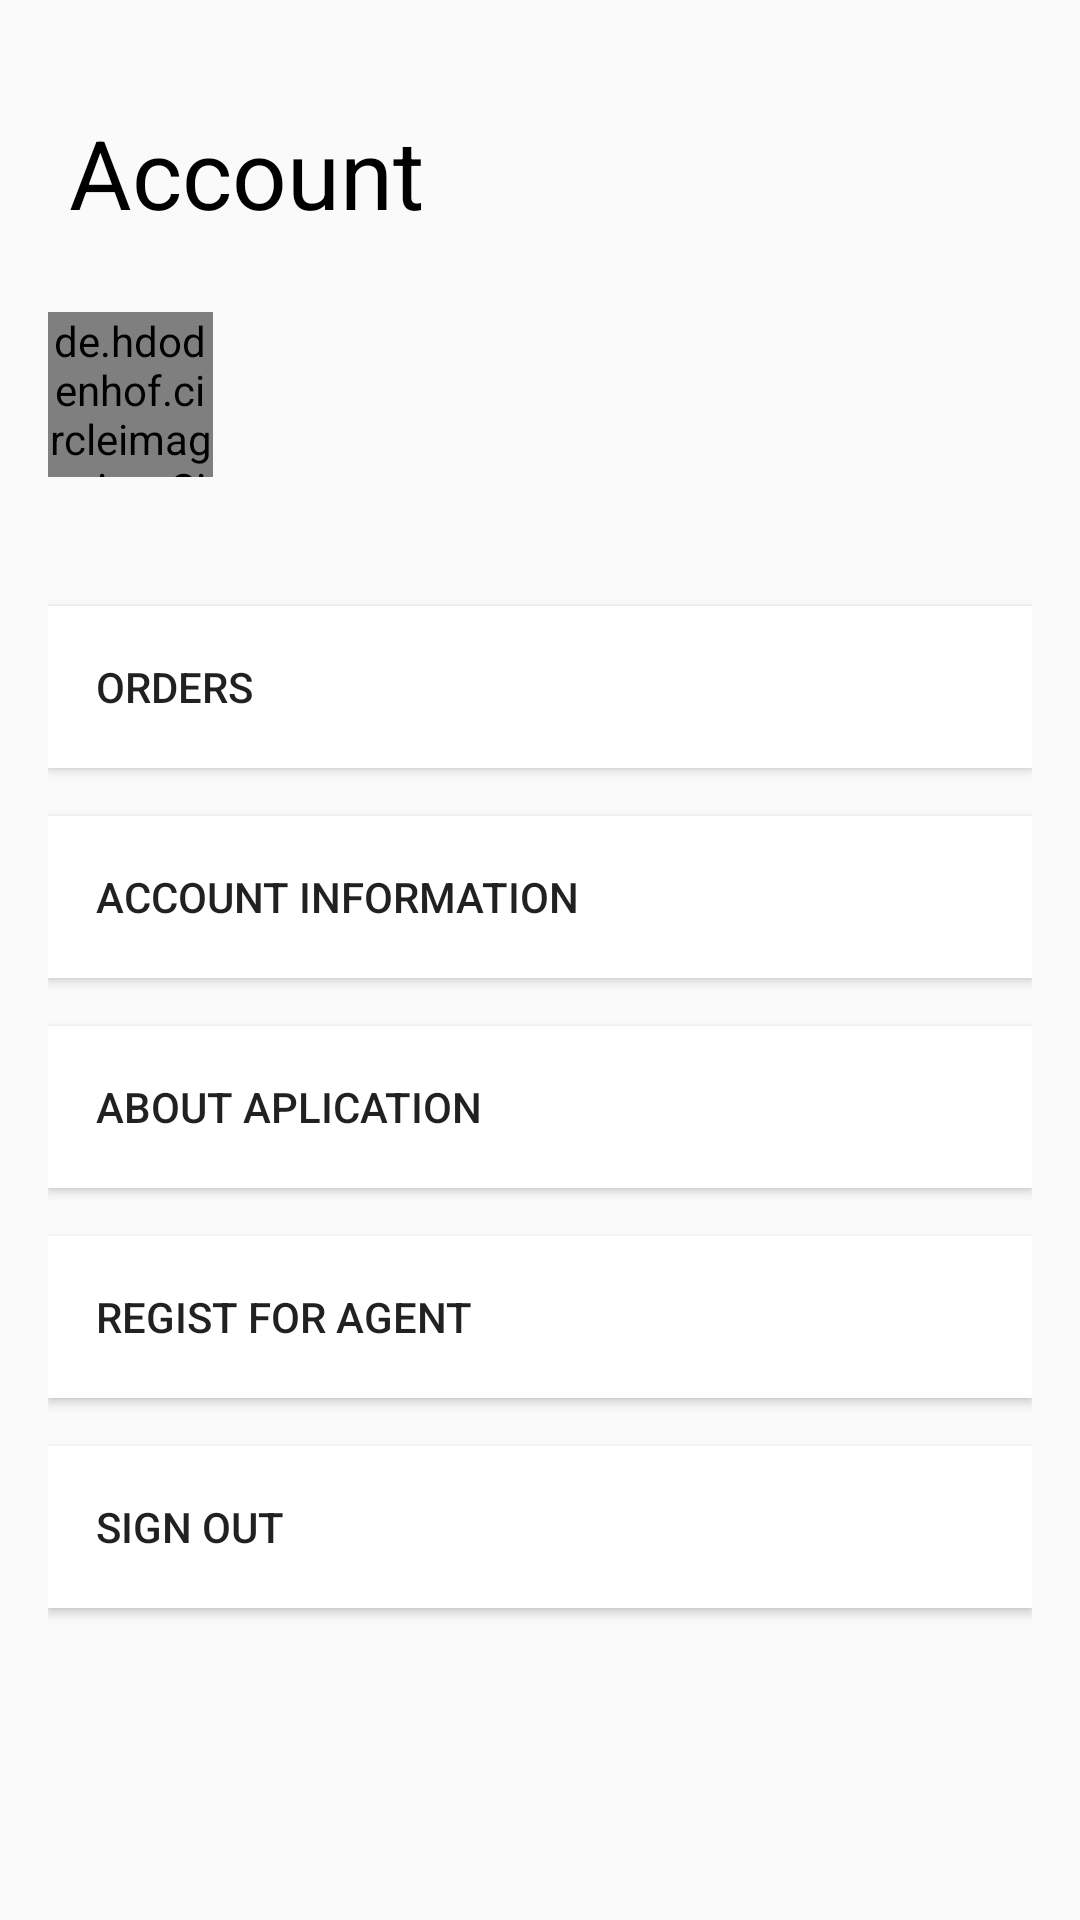

Produce the Android XML layout that renders to this screen, including the resource entries it uses.
<!-- AndroidManifest.xml: application theme AppTheme -->
<!-- res/layout/fragment_account.xml -->
<?xml version="1.0" encoding="utf-8"?>
<RelativeLayout xmlns:android="http://schemas.android.com/apk/res/android"
    xmlns:tools="http://schemas.android.com/tools"
    android:layout_width="match_parent"
    android:layout_height="wrap_content"
    android:orientation="horizontal"
    android:padding="16dp"
    tools:context=".fragment.FragmentAccount"
    android:id="@+id/fragaccount">

    
    <TextView
        android:id="@+id/account"
        android:layout_width="wrap_content"
        android:layout_height="wrap_content"
        android:layout_marginTop="20dp"
        android:paddingLeft="7dp"
        android:text="Account"
        android:textSize="32dp"
        android:textColor="#000"
        android:gravity="top"
        />

    <de.hdodenhof.circleimageview.CircleImageView
        android:id="@+id/item_photo"
        android:layout_width="55dp"
        android:layout_height="55dp"
        android:layout_marginEnd="16dp"
        android:layout_marginRight="16dp"
        android:layout_below="@+id/account"
        android:layout_marginTop="25dp"
        tools:src="@android:color/darker_gray" />


        <TextView
            android:id="@+id/username"
            android:layout_width="wrap_content"
            android:layout_height="wrap_content"
            android:layout_below="@+id/account"
            android:layout_marginTop="20dp"
            android:layout_toRightOf="@id/item_photo"
            android:layout_marginBottom="8dp"
            android:textSize="24sp"
            android:textStyle="bold"
            tools:text="Jasmine" />

        <TextView
            android:id="@+id/tipeanggota"
            android:layout_width="wrap_content"
            android:layout_height="wrap_content"
            android:layout_below="@+id/username"
            android:layout_toRightOf="@id/item_photo"
            android:ellipsize="end"
            android:maxLines="2"
            tools:text="Premium Member"
            android:textSize="16sp"
            />

    <Button
        android:id="@+id/orders"
        android:layout_width="match_parent"
        android:layout_height="54dp"
        android:layout_below="@id/item_photo"
        android:layout_marginTop="43dp"
        android:background="#FFFFFF"
        android:text="Orders"
        android:paddingLeft="16dp"
        android:textAlignment="textStart"
        android:layout_gravity="start"
        android:drawablePadding="65dp"/>














    <Button
        android:id="@+id/accountinformation"
        android:layout_width="match_parent"
        android:layout_height="54dp"
        android:layout_below="@id/orders"
        android:layout_marginTop="16dp"
        android:background="#FFFFFF"
        android:text="Account Information"
        android:paddingLeft="16dp"
        android:textAlignment="textStart"
        android:layout_gravity="start"
        android:drawablePadding="65dp"/>

    <Button
        android:id="@+id/help"
        android:layout_width="match_parent"
        android:layout_height="54dp"
        android:layout_below="@id/accountinformation"
        android:layout_marginTop="16dp"
        android:background="#FFFFFF"
        android:text="About Aplication"
        android:paddingLeft="16dp"
        android:textAlignment="textStart"
        android:layout_gravity="start"
        android:drawablePadding="65dp"/>

    <Button
        android:id="@+id/reg4agent"
        android:layout_width="match_parent"
        android:layout_height="54dp"
        android:layout_below="@id/help"
        android:layout_marginTop="16dp"
        android:background="#FFFFFF"
        android:text="Regist For Agent"
        android:paddingLeft="16dp"
        android:textAlignment="textStart"
        android:layout_gravity="start"
        android:drawablePadding="65dp"/>

    <Button
        android:id="@+id/signout"
        android:layout_width="match_parent"
        android:layout_height="54dp"
        android:layout_below="@id/reg4agent"
        android:layout_marginTop="16dp"
        android:background="#FFFFFF"
        android:text="Sign Out"
        android:paddingLeft="16dp"
        android:textAlignment="textStart"
        android:layout_gravity="start"
        android:drawablePadding="65dp"/>




</RelativeLayout>
<!-- resources referenced by this layout -->
<resources>
  <style name="AppTheme" parent="Theme.AppCompat.Light.NoActionBar">
          
          <item name="colorPrimary">#FFFFFF</item>
          <item name="colorPrimaryDark">#40BFFF</item>
          <item name="colorAccent">@color/colorAccent</item>
      </style>
  <!-- not gathered from this repository: default colours our renderer supplied (Android Studio template values) -->
  <color name="colorAccent">#FF03DAC5</color>
</resources>
